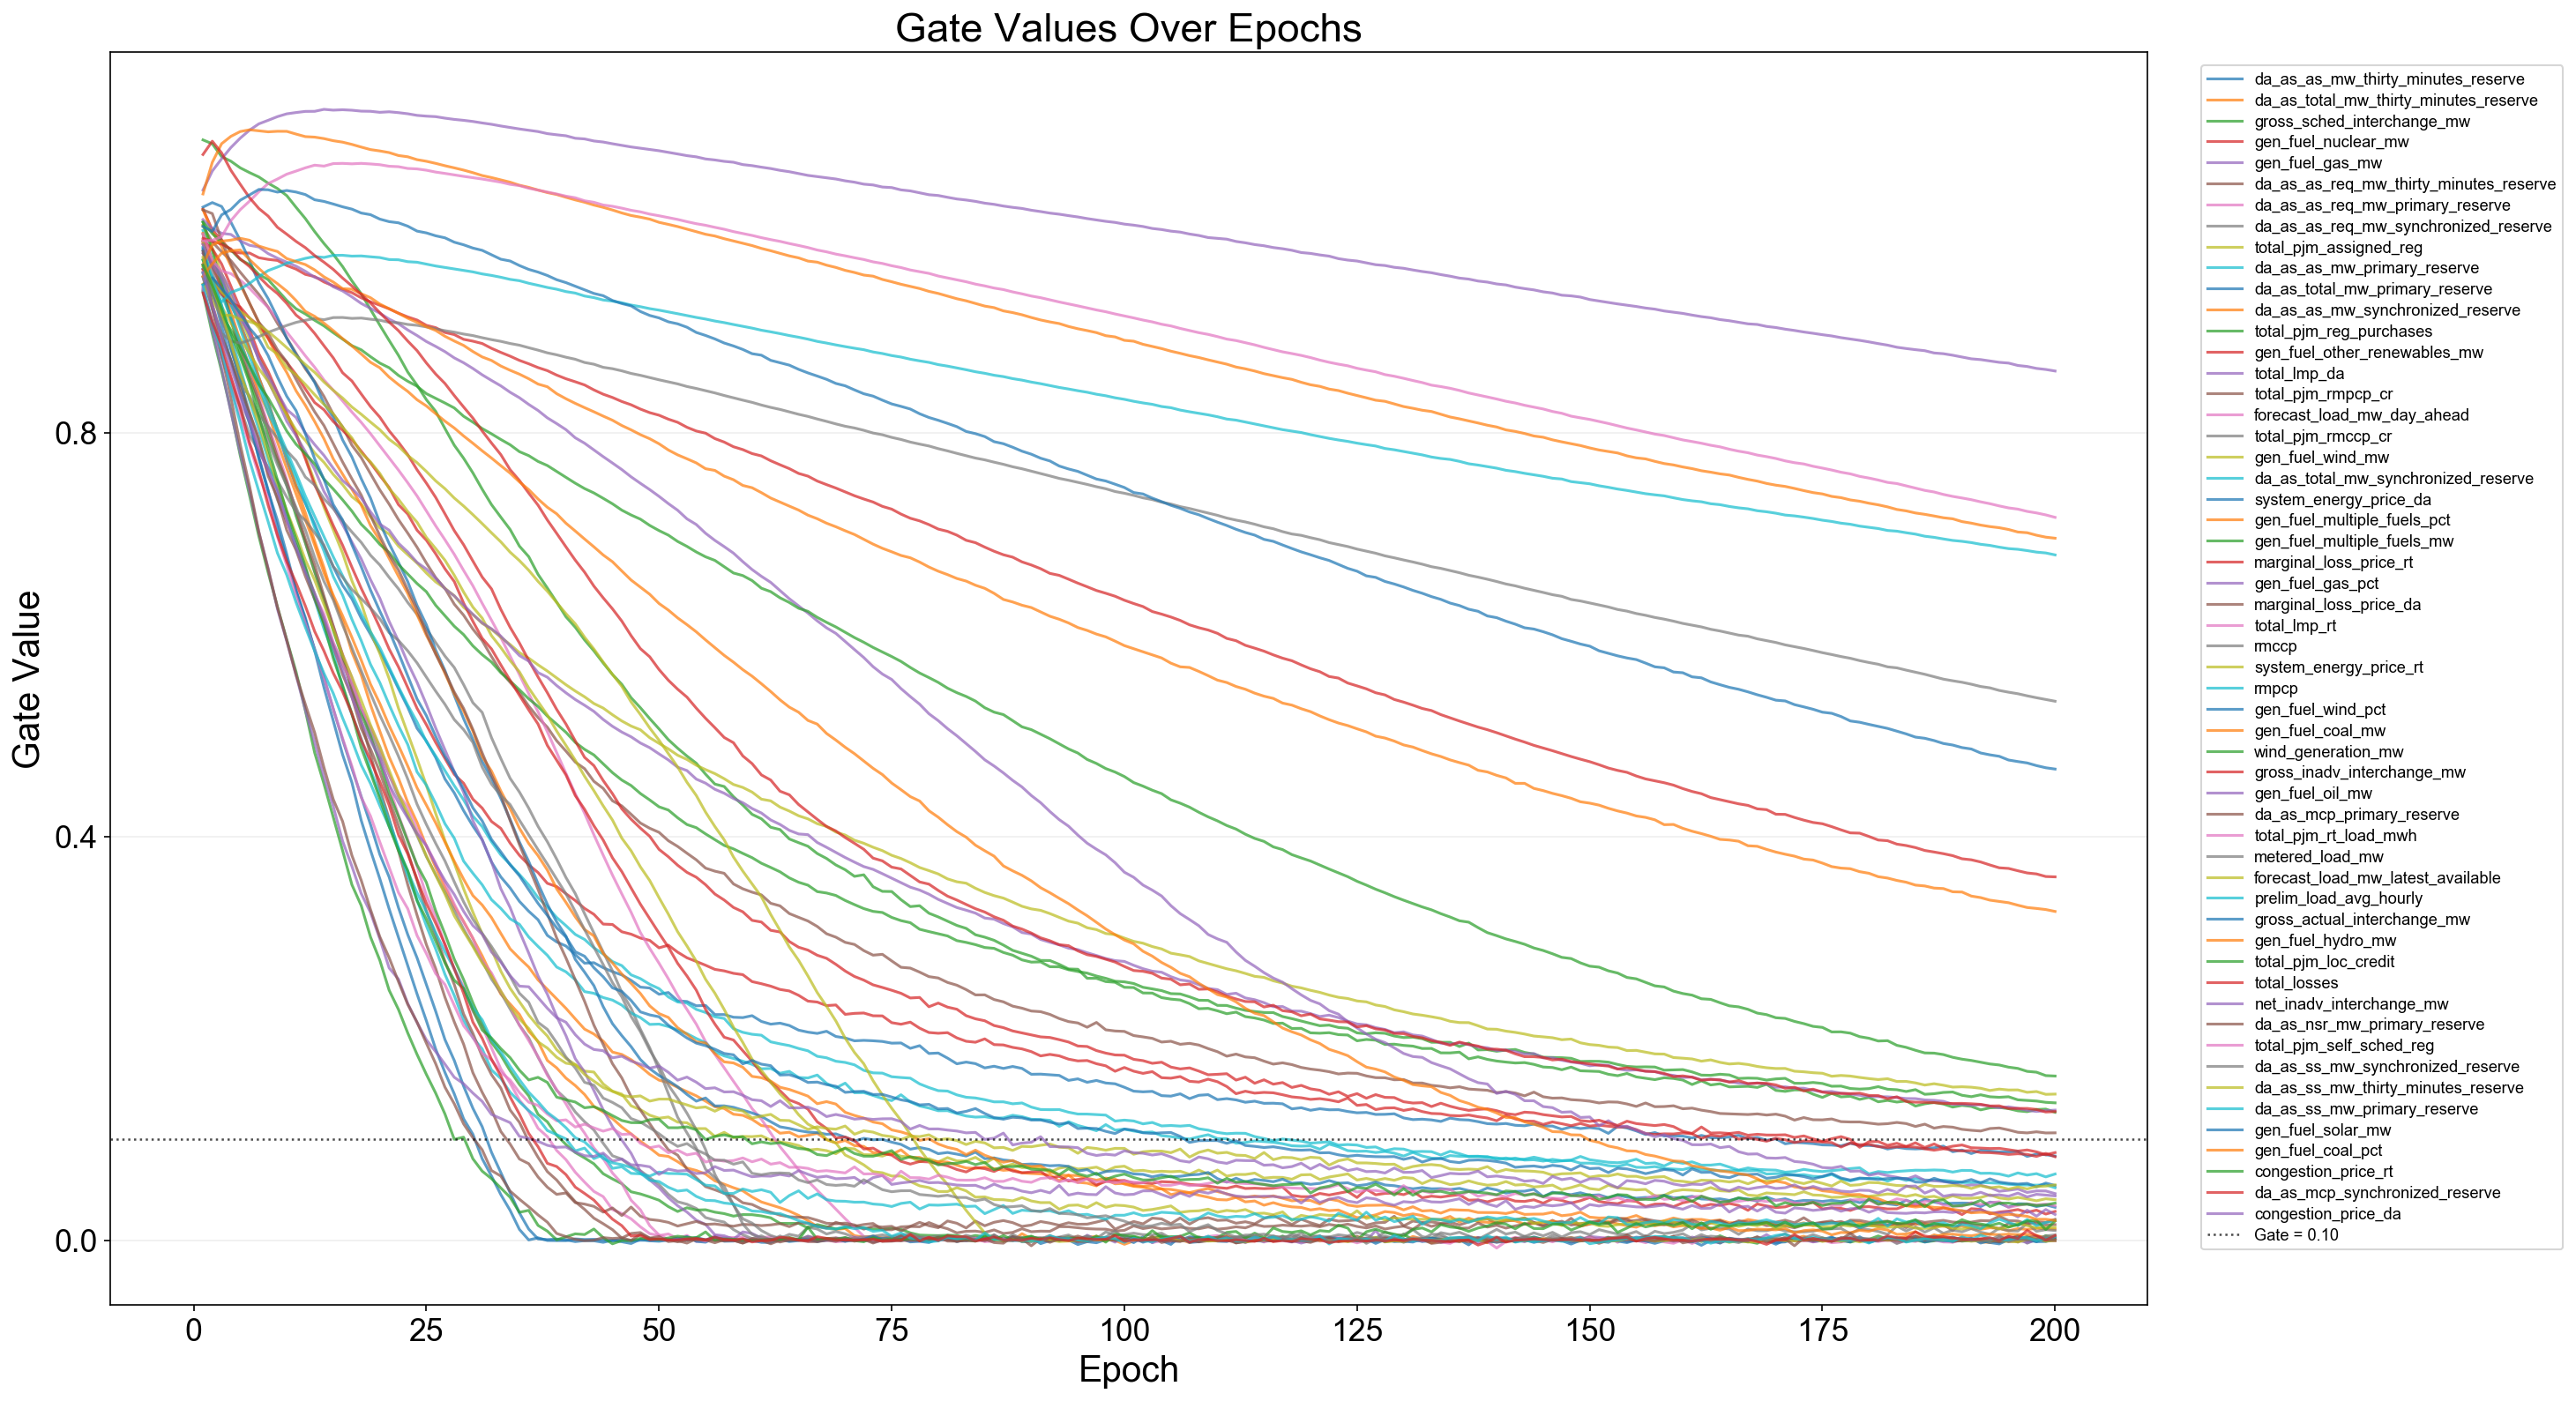

Values plotted in this chart, from the file beside it:
epoch, feature_index, feature, gate
1, 1, da_as_as_mw_thirty_minutes_reserve, 0.9625
1, 2, da_as_total_mw_thirty_minutes_reserve, 0.9871
1, 3, gross_sched_interchange_mw, 1.09
1, 4, gen_fuel_nuclear_mw, 1.022
1, 5, gen_fuel_gas_mw, 1.04
1, 6, da_as_as_req_mw_thirty_minutes_reserve, 1.005
1, 7, da_as_as_req_mw_primary_reserve, 0.9871
1, 8, da_as_as_req_mw_synchronized_reserve, 0.9964
1, 9, total_pjm_assigned_reg, 1.006
1, 10, da_as_as_mw_primary_reserve, 1
1, 11, da_as_total_mw_primary_reserve, 0.9804
1, 12, da_as_as_mw_synchronized_reserve, 0.9976
1, 13, total_pjm_reg_purchases, 1.009
1, 14, gen_fuel_other_renewables_mw, 0.9903
1, 15, total_lmp_da, 0.9778
1, 16, total_pjm_rmpcp_cr, 0.989
1, 17, forecast_load_mw_day_ahead, 0.9967
1, 18, total_pjm_rmccp_cr, 0.9538
1, 19, gen_fuel_wind_mw, 0.9892
1, 20, da_as_total_mw_synchronized_reserve, 0.971
1, 21, system_energy_price_da, 1.024
1, 22, gen_fuel_multiple_fuels_pct, 1.021
1, 23, gen_fuel_multiple_fuels_mw, 0.9712
1, 24, marginal_loss_price_rt, 0.9616
1, 25, gen_fuel_gas_pct, 1.011
1, 26, marginal_loss_price_da, 1.021
1, 27, total_lmp_rt, 0.9437
1, 28, rmccp, 0.9408
1, 29, system_energy_price_rt, 0.9645
1, 30, rmpcp, 0.9837
1, 31, gen_fuel_wind_pct, 0.9824
1, 32, gen_fuel_coal_mw, 1.037
1, 33, wind_generation_mw, 1.009
1, 34, gross_inadv_interchange_mw, 0.9925
1, 35, gen_fuel_oil_mw, 0.9863
1, 36, da_as_mcp_primary_reserve, 0.959
1, 37, total_pjm_rt_load_mwh, 0.99
1, 38, metered_load_mw, 0.9544
1, 39, forecast_load_mw_latest_available, 0.9473
1, 40, prelim_load_avg_hourly, 0.9578
1, 41, gross_actual_interchange_mw, 0.9466
1, 42, gen_fuel_hydro_mw, 0.9668
1, 43, total_pjm_loc_credit, 0.9396
1, 44, total_losses, 1.076
1, 45, net_inadv_interchange_mw, 0.942
1, 46, da_as_nsr_mw_primary_reserve, 0.9797
1, 47, total_pjm_self_sched_reg, 0.9441
1, 48, da_as_ss_mw_synchronized_reserve, 0.9666
1, 49, da_as_ss_mw_thirty_minutes_reserve, 0.9737
1, 50, da_as_ss_mw_primary_reserve, 0.946
1, 51, gen_fuel_solar_mw, 1.004
1, 52, gen_fuel_coal_pct, 0.955
1, 53, congestion_price_rt, 0.9659
1, 54, da_as_mcp_synchronized_reserve, 0.9383
1, 55, congestion_price_da, 0.9587
2, 1, da_as_as_mw_thirty_minutes_reserve, 0.9515
2, 2, da_as_total_mw_thirty_minutes_reserve, 0.9679
2, 3, gross_sched_interchange_mw, 1.086
2, 4, gen_fuel_nuclear_mw, 1.001
2, 5, gen_fuel_gas_mw, 1.059
... 10,940 more rows
